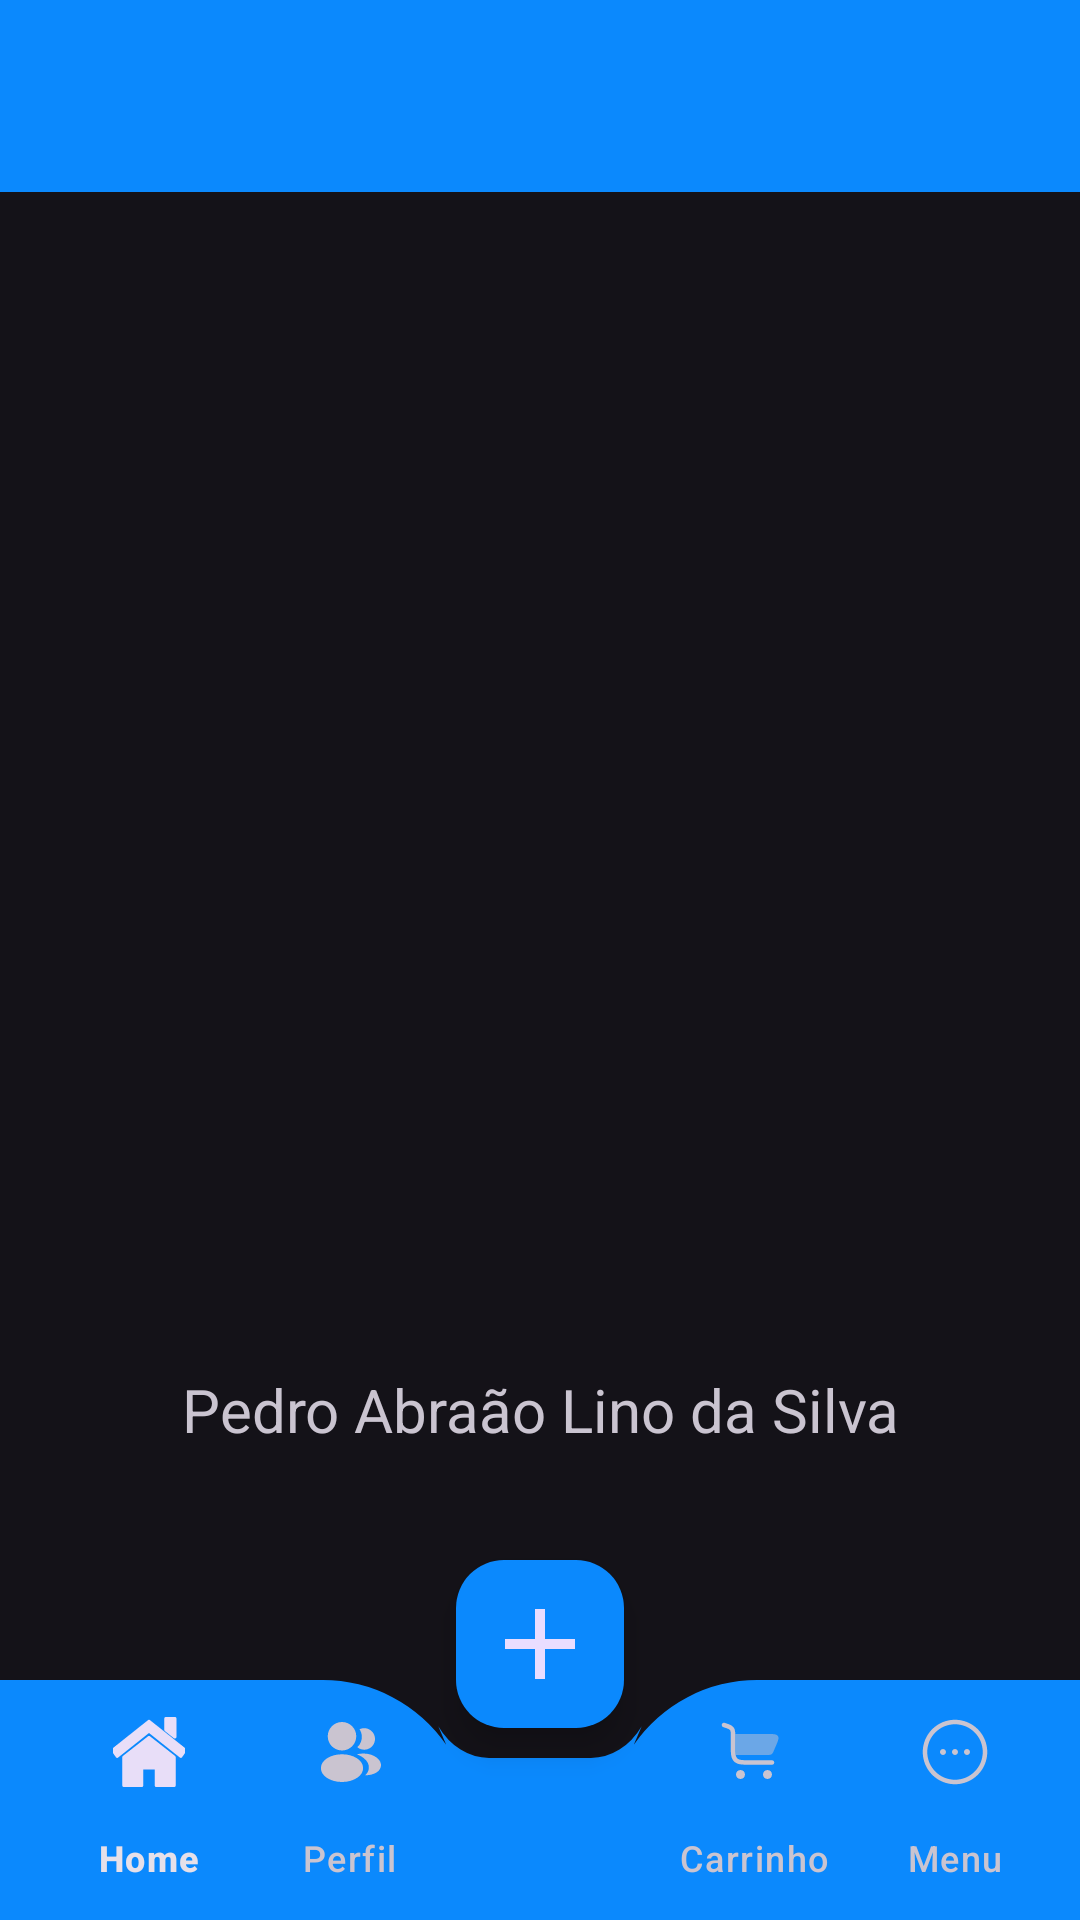

Layout XML and referenced resources for this Android screen:
<!-- AndroidManifest.xml: application theme Theme.MenuExercicio3 -->
<!-- res/layout/activity_main.xml -->
<?xml version="1.0" encoding="utf-8"?>
<androidx.drawerlayout.widget.DrawerLayout
    xmlns:android="http://schemas.android.com/apk/res/android"
    xmlns:tools="http://schemas.android.com/tools"
    xmlns:app="http://schemas.android.com/apk/res-auto"
    android:id="@+id/drawerlayout"
    android:layout_width="match_parent"
    android:layout_height="match_parent"
    tools:context=".MainActivity">

    <androidx.coordinatorlayout.widget.CoordinatorLayout
        android:layout_width="match_parent"
        android:layout_height="match_parent">



        <com.google.android.material.appbar.MaterialToolbar
            android:id="@+id/toolbar"
            android:layout_width="match_parent"
            android:layout_height="?attr/actionBarSize"
            android:background="@color/blue"
            android:elevation="4dp"
            app:popupTheme="@style/ThemeOverlay.AppCompat.Light"/>

        <FrameLayout
            android:id="@+id/fragment_container"
            android:layout_width="match_parent"
            android:layout_height="match_parent"/>

        <com.google.android.material.bottomappbar.BottomAppBar
            android:id="@+id/bottomaAppbar"
            android:layout_width="match_parent"
            android:layout_height="wrap_content"
            android:layout_gravity="bottom"
            android:backgroundTint="@color/blue"
            app:fabCradleMargin="10dp"
            app:fabAlignmentMode="center"
            app:fabCradleRoundedCornerRadius="50dp"
            app:fabAnchorMode="cradle">

            <com.google.android.material.bottomnavigation.BottomNavigationView
                android:id="@+id/bottomNavigation"
                android:layout_width="match_parent"
                android:layout_height="wrap_content"
                android:background="@color/transparent"
                app:labelVisibilityMode="labeled"
                app:menu="@menu/bottom_menu"/>

        </com.google.android.material.bottomappbar.BottomAppBar>


        <com.google.android.material.floatingactionbutton.FloatingActionButton
            android:id="@+id/fab"
            android:layout_width="wrap_content"
            android:layout_height="wrap_content"
            android:background="@color/blue"
            android:contentDescription="Adicionar"
            android:src="@drawable/icon_add"
            android:backgroundTint="@color/blue"
            app:layout_anchor="@id/bottomaAppbar"
            app:maxImageSize="40dp"
            />

    </androidx.coordinatorlayout.widget.CoordinatorLayout>

    <TextView
        android:layout_width="match_parent"
        android:layout_height="match_parent"
        android:gravity="center"
        android:layout_marginTop="300dp"
        android:textSize="20dp"
        android:text="Pedro Abraão Lino da Silva"
        />

    <com.google.android.material.navigation.NavigationView
        android:id="@+id/navigationDrawer"
        android:layout_width="wrap_content"
        android:layout_height="match_parent"
        android:layout_gravity="start"
        android:layout_marginTop="?attr/actionBarSize"
        app:headerLayout="@layout/nav_header"
        app:itemIconTint="@color/blue"
        app:itemTextColor="@color/blue"
        android:fitsSystemWindows="true"
        app:menu="@menu/nav_menu" />




</androidx.drawerlayout.widget.DrawerLayout>
<!-- res/layout/nav_header.xml (included above) -->
<?xml version="1.0" encoding="utf-8"?>
<LinearLayout xmlns:android="http://schemas.android.com/apk/res/android"
    android:orientation="vertical"
    android:layout_width="match_parent"
    android:layout_height="176dp"
    android:layout_gravity="top"
    android:padding="16dp"
    android:background="@color/blue"
    android:theme="@style/ThemeOverlay.AppCompat.Dark"
    >

    <ImageView
        android:layout_width="match_parent"
        android:layout_height="wrap_content"
        android:src="@drawable/samsung"
        android:layout_gravity="center"/>
</LinearLayout>
<!-- resources referenced by this layout -->
<resources>
  <color name="blue">#0B89FD</color>
  <color name="transparent">#00FFFFFF</color>
  <!-- drawable icon_add (drawable) -->
  <vector xmlns:android="http://schemas.android.com/apk/res/android" android:height="24dp" android:tint="#C2C2C2" android:viewportHeight="24" android:viewportWidth="24" android:width="24dp">
        
      <path android:fillColor="@android:color/white" android:pathData="M19,13h-6v6h-2v-6H5v-2h6V5h2v6h6v2z"/>
      
  </vector>
  <style name="Theme.MenuExercicio3" parent="Base.Theme.MenuExercicio3" />
  <style name="Base.Theme.MenuExercicio3" parent="Theme.Material3.Dark.NoActionBar">
          <item name="colorPrimary">@color/blue</item>
          <item name="colorPrimaryVariant">#0F457A</item>
          <item name="android:statusBarColor">@color/blue</item>
      </style>
</resources>
